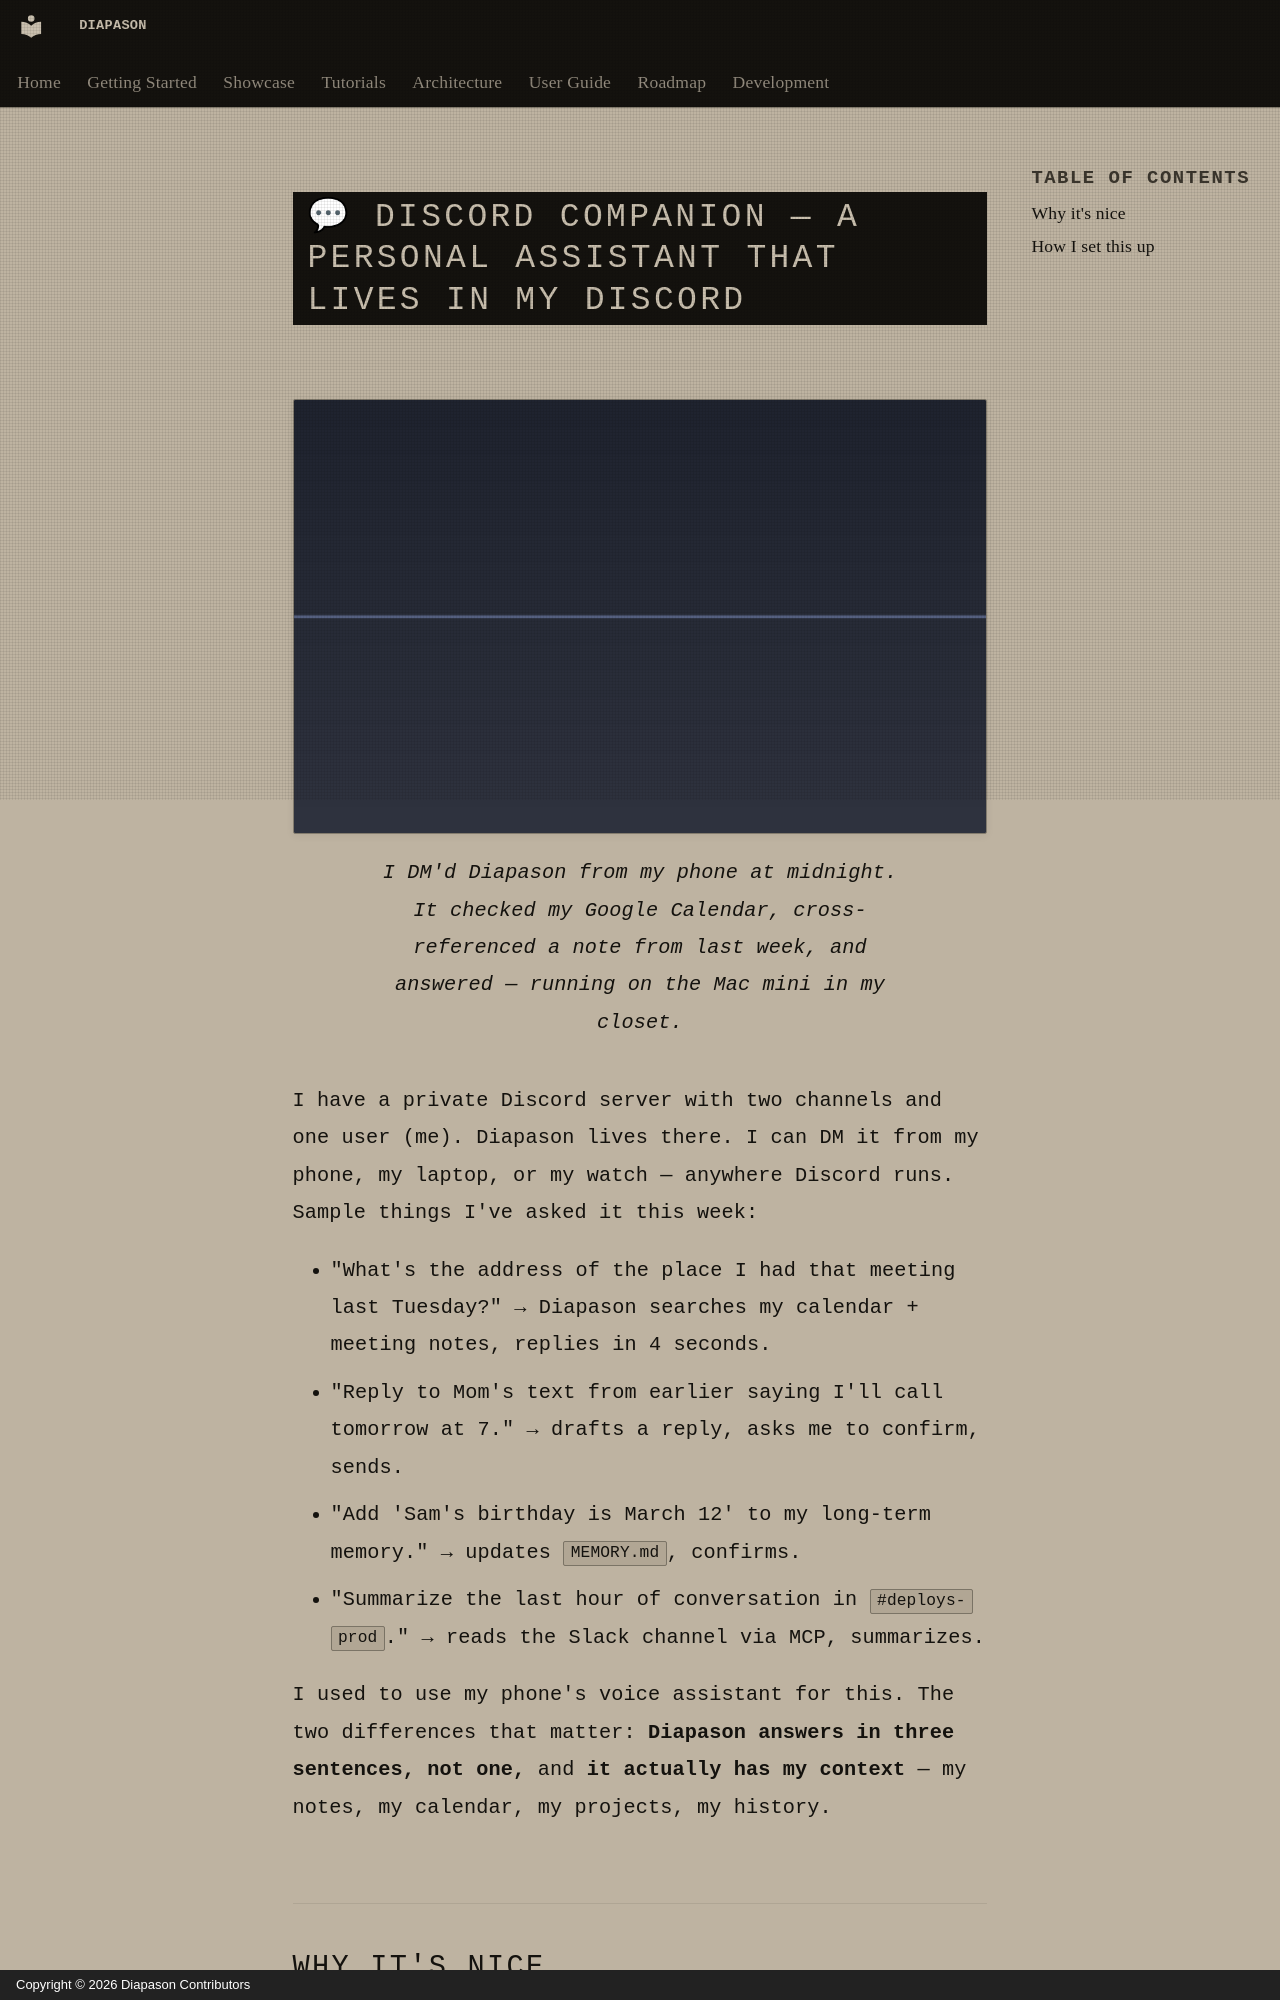

repository: carlitoetienne01-spec/Diapason · page: showcase/discord-companion.en/index.html · generator: mkdocs · copyright: Copyright © 2026 Diapason Contributors

---
title: Discord Companion
description: Diapason answers questions in your private Discord while you sleep — reads your notes, checks your calendar, schedules things
---

# 💬 Discord Companion — a personal assistant that lives in my Discord

<figure markdown>
  ![Diapason answering a Discord DM about the user's calendar and notes](../assets/showcase/discord-companion.png){ .showcase-screenshot loading=lazy }
  <figcaption>I DM'd Diapason from my phone at midnight. It checked my Google Calendar, cross-referenced a note from last week, and answered — running on the Mac mini in my closet.</figcaption>
</figure>

I have a private Discord server with two channels and one user (me). Diapason lives there. I can DM it from my phone, my laptop, or my watch — anywhere Discord runs. Sample things I've asked it this week:

- "What's the address of the place I had that meeting last Tuesday?" → Diapason searches my calendar + meeting notes, replies in 4 seconds.
- "Reply to Mom's text from earlier saying I'll call tomorrow at 7." → drafts a reply, asks me to confirm, sends.
- "Add 'Sam's birthday is March 12' to my long-term memory." → updates `MEMORY.md`, confirms.
- "Summarize the last hour of conversation in `#deploys-prod`." → reads the Slack channel via MCP, summarizes.

I used to use my phone's voice assistant for this. The two differences that matter: **Diapason answers in three sentences, not one,** and **it actually has my context** — my notes, my calendar, my projects, my history.
